Run: headless pygame with SDL's dummy video driver; simulated clock (each Clock.tick advances the game by its frame time, no real sleeping); random seed 0; keys injected as events and as key.get_pressed() state; mouse plan: one left click at the window centre at the start of phase 2, then a move to the lower-right quarter at the start of phase 3.
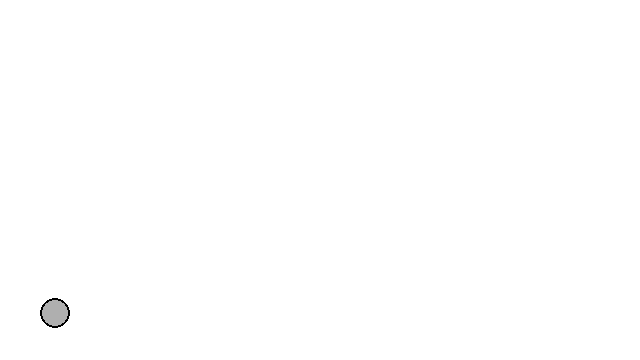
Frame 1 of 4 · flips 1–60 · no input
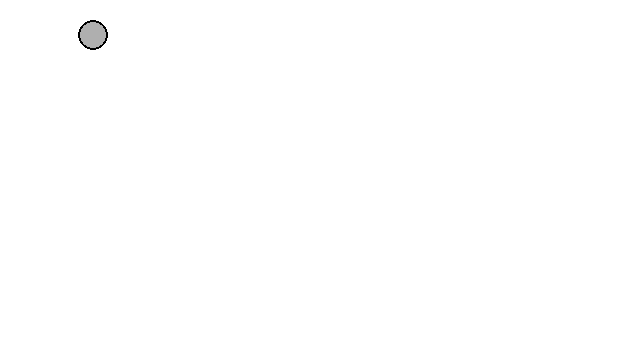
Frame 2 of 4 · flips 61–180 · clicked the window centre · tapped SPACE, RETURN · held RIGHT (→), D
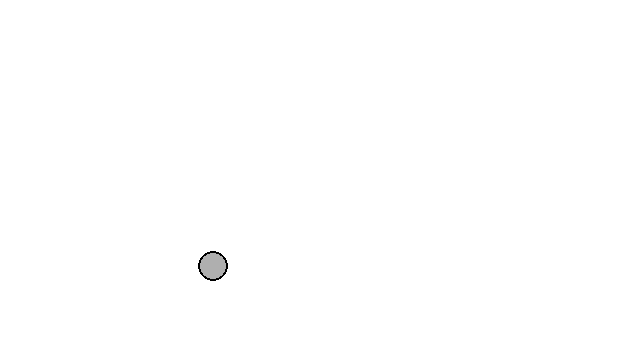
Frame 3 of 4 · flips 181–300 · moved the mouse to the lower-right quarter · held DOWN (↓), S
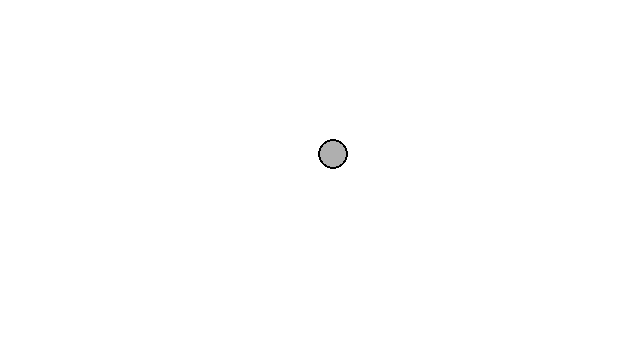
Frame 4 of 4 · flips 301–420 · held LEFT (←), A, UP (↑), W

The pygame program that drew these frames:

#main.py
# https://devdocs.io/pygame/

# import external modules
import pygame, random, sys
from pygame.locals import *
# import local scripts

# initialize pygame
pygame.init()

# Window title
TITLE = "01. Bouncing ball no vectors"
pygame.display.set_caption(TITLE)

# screen
WIDTH = 640
HEIGHT = 360
screen = pygame.display.set_mode((WIDTH,HEIGHT))

# quitting msg
quitting_message = 'User is quitting the app'

# Clock obj -> to keep track of FPS
framerate = 60
clock = pygame.time.Clock()

# Global vars
x = 100
y = 100
xspeed = -1
yspeed = 3.3
radius = 30


# SETUP
# starting background
background = (255, 255, 255)
screen.fill(background)
# custom objs

# Functions 

def draw():
	global x, y, xspeed, yspeed, radius
	# fill background every frame -> shows movement
	screen.fill(background)

	# constant movement
	x += xspeed
	y += yspeed 
	# bouncing behavior
	if x > (WIDTH-radius+2) or x < 0:
		xspeed *= -1
	if y > (HEIGHT-radius+2) or y < 0:
		yspeed *= -1

	erect = pygame.Rect(int(x), int(y), radius, radius)
	fill = (0, 0, 0)
	stroke = (175, 175, 175) 
	# filled ellipse
	pygame.draw.ellipse(screen, stroke, erect)
	# stroke
	pygame.draw.ellipse(screen, fill, erect, 2)
	

def event_handler(): # requires importing locals 
	pressed_key = []
	# EVENTS - cannot be placed in a function to be called here
	for event in pygame.event.get(): #all events in pygame
		if event.type == QUIT: # clicking QUIT button (X)
			print(quitting_message)
			running = False # stop running
			pygame.quit() # terminate pygame functionality
			sys.exit() # terminate program
		if event.type == KEYDOWN:
			pressed_key.append(pygame.key.name(event.key)) # pressed_key must be a list for the following to work
			print('pressed_key:', pressed_key)
			if 'left alt' in pressed_key and 'f4' in pressed_key:
				print(quitting_message)
				running = False # stop running
				pygame.quit() # terminate pygame functionality
				sys.exit() # terminate program


# MAIN LOOP

running = True

while running:
	
	# MOUSE
	mouseX, mouseY = pygame.mouse.get_pos()
	event_handler()

	
	# DRAW
	draw()


	# Set FPS
	clock.tick(framerate)
	# Update screen: last line of loop. Fires animation
	pygame.display.update()
